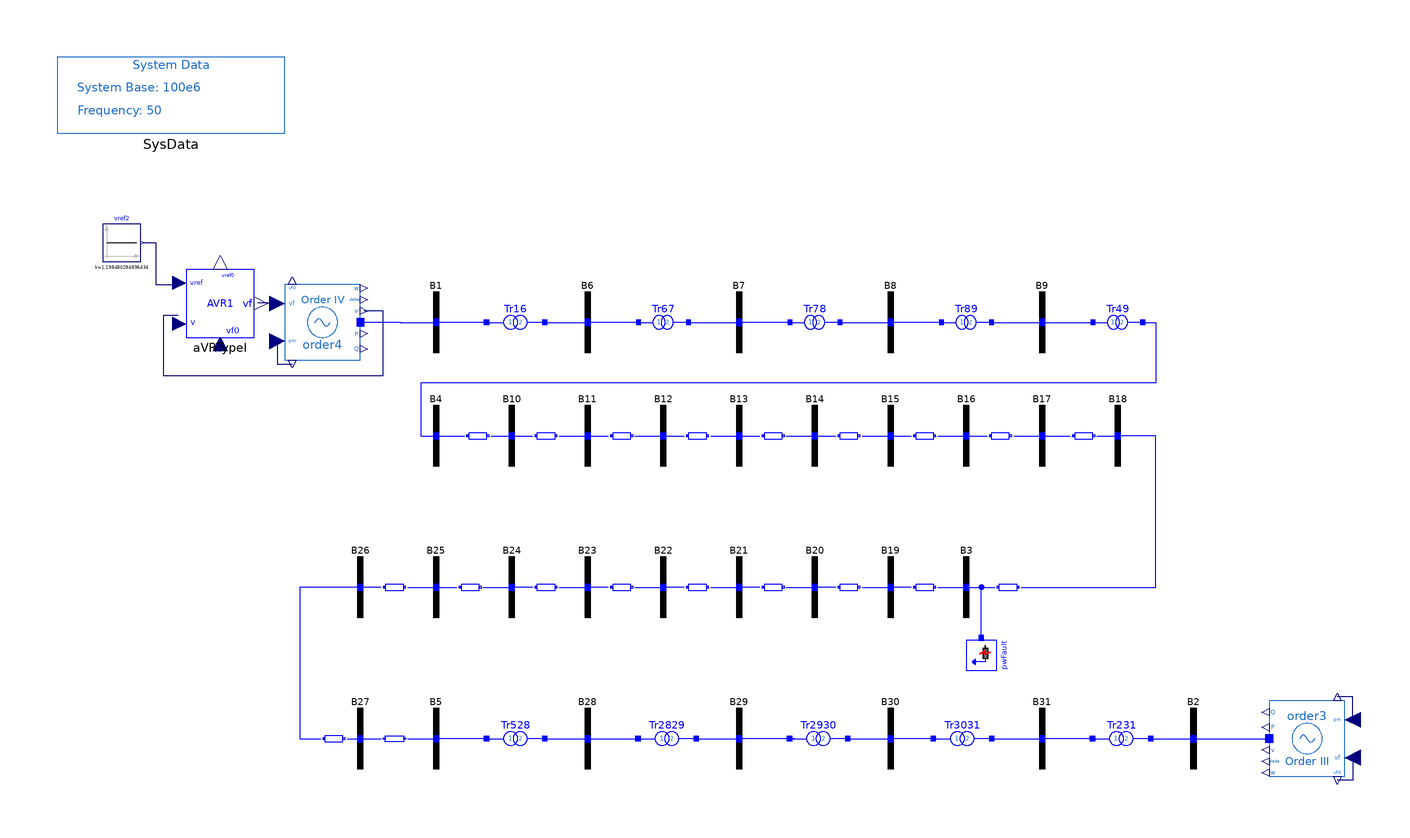

The Modelica model whose source follows is shown above as a component diagram (icons at their Placement, wires along their Line points).

model FourthOrder_AVRI "31-bus system with 4th-order machine and AVR Type I"
      extends PSAT_Systems.TwoArea.BaseClasses.BaseOrder4;
      OpenIPSL.Electrical.Controls.PSAT.AVR.AVRTypeI aVRTypeI(
        v0=1.05,
        vrmin=0,
        vrmax=7.57,
        Te=0.4,
        Tr=0.05,
        Ae=0,
        Be=0,
        vref0=1.198480294896434,
        vf0=1.045301276070898) annotation (Placement(transformation(extent={{-146,26},{-128,44}})));
      Modelica.Blocks.Sources.Constant vref2(k=1.198480294896434) annotation (Placement(transformation(
            extent={{-5,-5},{5,5}},
            rotation=0,
            origin={-163,51})));
    equation
      connect(vref2.y, aVRTypeI.vref) annotation (Line(points={{-157.5,51},{-154,51},{-154,40.04},{-147.98,40.04}}, color={0,0,127}));
      connect(aVRTypeI.vf, order4.vf) annotation (Line(points={{-127.1,35.18},{-123.55,35.18},{-123.55,35},{-120,35}}, color={0,0,127}));
      connect(aVRTypeI.v, order4.v) annotation (Line(points={{-148.16,31.76},{-152,31.76},{-152,16},{-94,16},{-94,33},{-99,33}}, color={0,0,127}));
      annotation (
        Diagram(coordinateSystem(extent={{-180,-100},{180,100}}, preserveAspectRatio=false)),
        Icon(coordinateSystem(extent={{-180,-100},{180,100}})),
        experiment(
          StopTime=20,
          __Dymola_fixedstepsize=0.0001,
          __Dymola_Algorithm="Rkfix2"),
        __Dymola_experimentSetupOutput);
    end FourthOrder_AVRI;